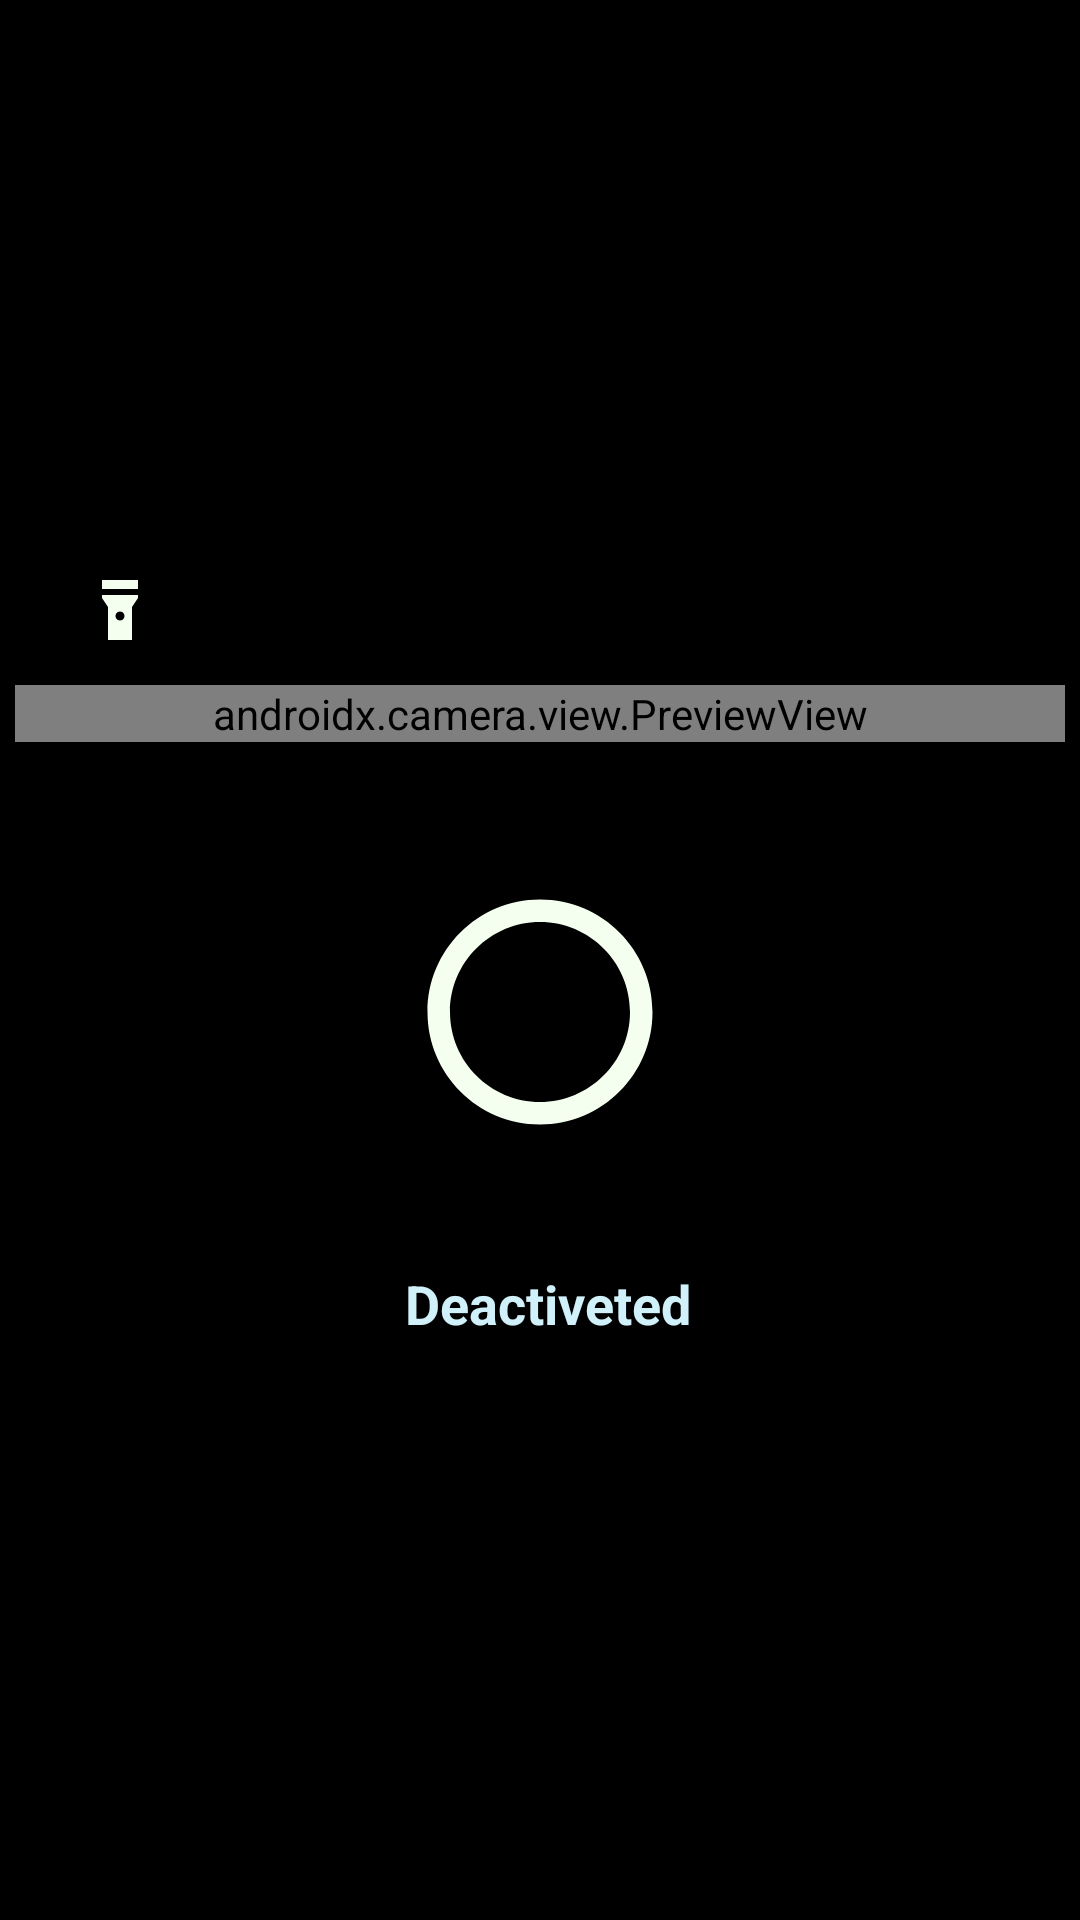

Here is an Android app screen rendered from its layout file. Give the layout XML and the strings, colors and styles it references.
<!-- AndroidManifest.xml: application theme Theme.FinalProject -->
<!-- res/layout/activity_camera.xml -->
<?xml version="1.0" encoding="utf-8"?>
<androidx.constraintlayout.widget.ConstraintLayout xmlns:android="http://schemas.android.com/apk/res/android"
    xmlns:app="http://schemas.android.com/apk/res-auto"
    xmlns:tools="http://schemas.android.com/tools"
    android:layout_width="match_parent"
    android:layout_height="match_parent"
    android:layout_gravity="center_vertical"
    android:background="@color/black"
    android:backgroundTint="@color/black"
    android:foregroundGravity="center_vertical"

    android:gravity="center_vertical"
    app:layout_anchorGravity="center_vertical"
    tools:context=".CameraActivity">

    <LinearLayout
        android:layout_width="match_parent"
        android:layout_height="wrap_content"

        android:layout_gravity="center_vertical"
        android:foregroundGravity="center_vertical"
        android:gravity="center_vertical"
        android:orientation="vertical"
        android:weightSum="10"


        app:layout_anchorGravity="center_vertical"
        app:layout_constraintBottom_toBottomOf="parent"
        app:layout_constraintTop_toTopOf="parent">

        <ImageButton
            android:id="@+id/flash"
            android:layout_width="20dp"
            android:layout_height="20dp"
            android:layout_marginStart="30dp"

            android:layout_marginBottom="10dp"
            android:background="#00FFFFFF"
            app:layout_constraintBottom_toBottomOf="parent"
            app:layout_constraintEnd_toEndOf="parent"
            app:layout_constraintTop_toTopOf="parent"
            app:srcCompat="@drawable/ic_baseline_flashlight_on_24" />

        <androidx.camera.view.PreviewView
            android:id="@+id/viewFinder"
            android:layout_width="match_parent"


            android:layout_height="wrap_content"
            android:layout_margin="5dp"
            android:layout_marginLeft="5dp"
            android:layout_marginTop="15dp"
            android:layout_marginRight="5dp"
            android:layout_weight="6"
            android:background="@drawable/image_round_corner"
            android:filterTouchesWhenObscured="true">

        </androidx.camera.view.PreviewView>

        <ImageButton
            android:id="@+id/capture"
            android:layout_width="wrap_content"
            android:layout_height="wrap_content"
            android:layout_gravity="center|center_horizontal"
            android:layout_marginTop="40dp"
            android:layout_marginBottom="20dp"
            android:layout_weight="3"
            android:background="#00FFFFFF"
            android:foregroundGravity="fill_horizontal|center_vertical|center"
            android:foregroundTint="#FFC107"
            app:srcCompat="@drawable/ic_baseline_panorama_fish_eye_24" />

        <TextView
            android:id="@+id/logtext"
            android:layout_width="match_parent"
            android:layout_height="wrap_content"
            android:layout_marginTop="20dp"
            android:layout_weight="1"
            android:gravity="center_vertical"
            android:paddingStart="5dp"
            android:text="@string/deactiveted"
            android:textAlignment="center"
            android:textColor="#D1F1FA"
            android:textSize="18sp"
            android:textStyle="bold"
            tools:ignore="RtlCompat,RtlSymmetry" />

    </LinearLayout>

</androidx.constraintlayout.widget.ConstraintLayout>
<!-- resources referenced by this layout -->
<resources>
  <!-- drawable ic_baseline_flashlight_on_24 (drawable) -->
  <vector xmlns:android="http://schemas.android.com/apk/res/android"
      android:width="24dp"
      android:height="24dp"
      android:autoMirrored="true"
      android:tint="#F4FFF0"
      android:viewportWidth="24"
      android:viewportHeight="24">
      <path
          android:fillColor="@android:color/white"
          android:pathData="M6,2h12v3h-12z" />
      <path
          android:fillColor="@android:color/white"
          android:pathData="M6,7v1l2,3v11h8V11l2,-3V7H6zM12,15.5c-0.83,0 -1.5,-0.67 -1.5,-1.5s0.67,-1.5 1.5,-1.5s1.5,0.67 1.5,1.5S12.83,15.5 12,15.5z" />
  </vector>
  <!-- drawable ic_baseline_panorama_fish_eye_24 (drawable) -->
  <vector xmlns:android="http://schemas.android.com/apk/res/android"
      android:width="90dp"
      android:height="90dp"
      android:autoMirrored="true"
      android:tint="#F4FFF0"
      android:viewportWidth="24"
      android:viewportHeight="24">
      <path
          android:fillColor="@android:color/white"
          android:pathData="M12,2C6.47,2 2,6.47 2,12s4.47,10 10,10 10,-4.47 10,-10S17.53,2 12,2zM12,20c-4.41,0 -8,-3.59 -8,-8s3.59,-8 8,-8 8,3.59 8,8 -3.59,8 -8,8z" />
  </vector>
  <string name="deactiveted">Deactiveted</string>
  <style name="Theme.FinalProject" parent="Theme.AppCompat.DayNight.NoActionBar">
          
  
          <item name="colorPrimary">@color/purple_500</item>
          <item name="colorPrimaryVariant">@color/purple_700</item>
          <item name="colorOnPrimary">@color/white</item>
          
          <item name="colorSecondary">@color/teal_200</item>
          <item name="colorSecondaryVariant">@color/teal_700</item>
          <item name="colorOnSecondary">@color/black</item>
          
          <item name="android:statusBarColor" tools:targetApi="l">#000000</item>
          
      </style>
  <!-- not gathered from this repository: default colours our renderer supplied (Android Studio template values) -->
  <color name="purple_500">#FF6200EE</color>
  <color name="purple_700">#FF3700B3</color>
  <color name="teal_200">#FF03DAC5</color>
  <color name="teal_700">#FF018786</color>
  <color name="black">#FF000000</color>
  <color name="white">#FFFFFFFF</color>
</resources>
